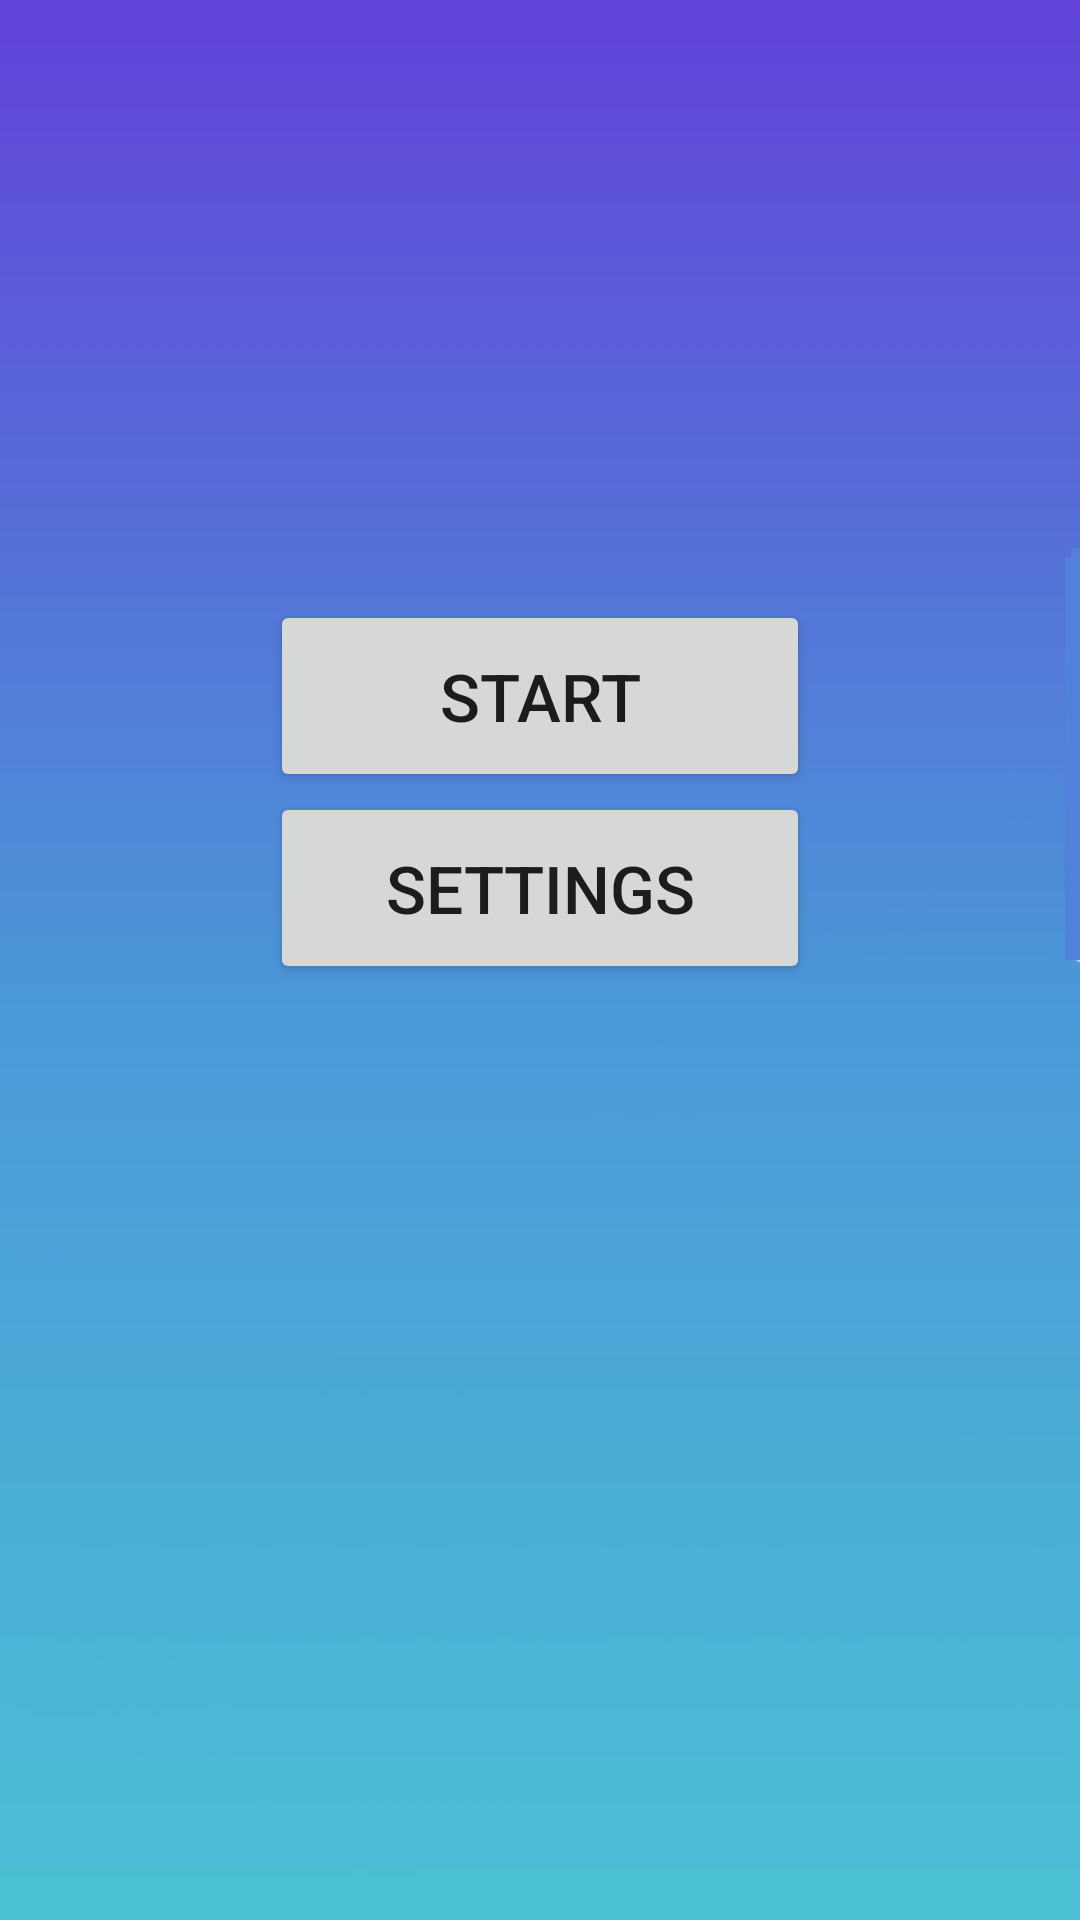

Write the Android layout XML for this screen, with the resource values it uses.
<!-- AndroidManifest.xml: application theme Theme.MyApplication -->
<!-- res/layout/activity_main.xml -->
<?xml version="1.0" encoding="utf-8"?>
<androidx.constraintlayout.widget.ConstraintLayout xmlns:android="http://schemas.android.com/apk/res/android"
    xmlns:app="http://schemas.android.com/apk/res-auto"
    xmlns:tools="http://schemas.android.com/tools"
    android:layout_width="match_parent"
    android:layout_height="match_parent"
    tools:context=".MainActivity"
    android:background="@drawable/day">

    <GridLayout
        android:id="@+id/gridLayout"
        android:layout_width="0dp"
        android:layout_height="0dp"
        android:layout_gravity="center"
        android:layout_marginStart="100dp"
        android:layout_marginTop="200dp"
        android:layout_marginEnd="100dp"
        android:alignmentMode="alignBounds"
        android:columnCount="1"
        android:orientation="horizontal"
        app:layout_constraintEnd_toEndOf="parent"
        app:layout_constraintHeight_percent="0.2"
        app:layout_constraintStart_toStartOf="parent"
        app:layout_constraintTop_toTopOf="parent"
        app:layout_constraintWidth_percent="0.5">

        <Button
            android:id="@+id/button2"
            android:layout_rowWeight="1"
            android:layout_columnWeight="1"
            android:width="0dp"
            android:onClick="onClickAstro"
            android:text="@string/start"
            android:textSize="@dimen/textSizeMedium"
            app:layout_constraintStart_toStartOf="parent"
            app:layout_constraintTop_toTopOf="parent" />

        <Button
            android:id="@+id/button"
            android:layout_rowWeight="1"
            android:layout_columnWeight="1"
            android:width="0dp"
            android:onClick="onClickSettings"
            android:text="@string/settings"
            android:textSize="@dimen/textSizeMedium"
            app:layout_constraintStart_toStartOf="parent"
            app:layout_constraintTop_toBottomOf="@+id/button2" />


    </GridLayout>
</androidx.constraintlayout.widget.ConstraintLayout>
<!-- resources referenced by this layout -->
<resources>
  <dimen name="textSizeMedium">22sp</dimen>
  <!-- drawable day: jpg bitmap (drawable, 43517 bytes) -->
  <string name="settings">Settings</string>
  <string name="start">Start</string>
  <style name="Theme.MyApplication" parent="Theme.MaterialComponents.DayNight.NoActionBar">
          
          <item name="colorPrimary">@color/purple_500</item>
          <item name="colorPrimaryVariant">@color/purple_700</item>
          <item name="colorOnPrimary">@color/white</item>
          
          <item name="colorSecondary">@color/teal_200</item>
          <item name="colorSecondaryVariant">@color/teal_700</item>
          <item name="colorOnSecondary">@color/black</item>
          
          <item name="android:statusBarColor" tools:targetApi="l">?attr/colorPrimaryVariant</item>
          
      </style>
  <!-- not gathered from this repository: default colours our renderer supplied (Android Studio template values) -->
  <color name="purple_500">#FF6200EE</color>
  <color name="purple_700">#FF3700B3</color>
  <color name="teal_200">#FF03DAC5</color>
  <color name="teal_700">#FF018786</color>
  <color name="black">#FF000000</color>
  <color name="white">#FFFFFFFF</color>
</resources>
